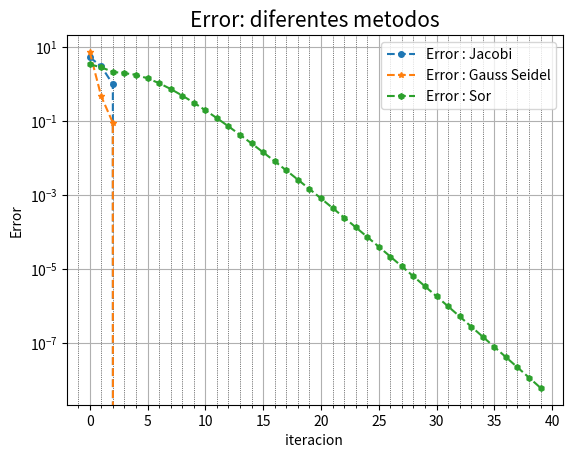
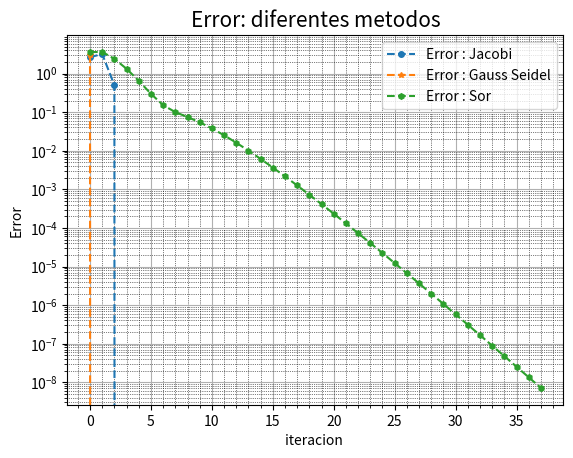
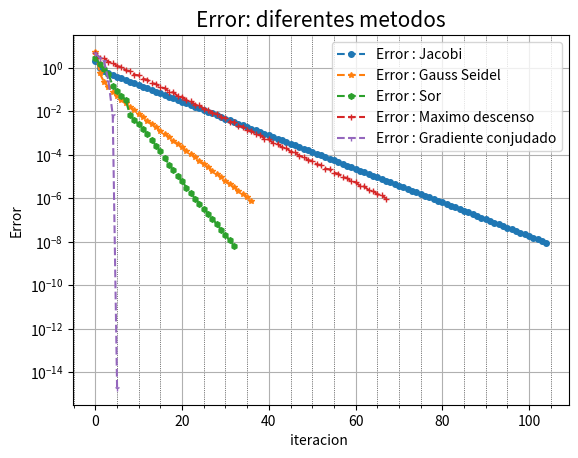
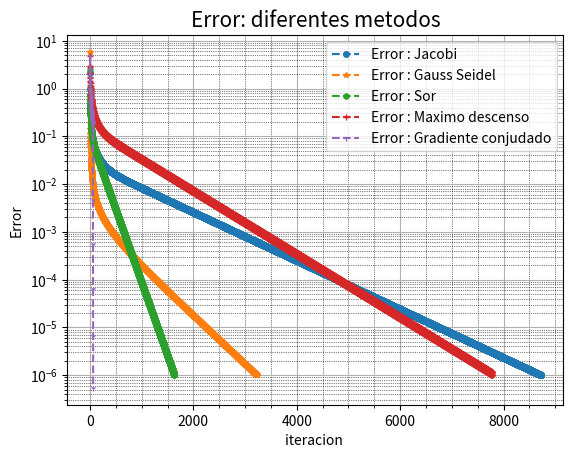
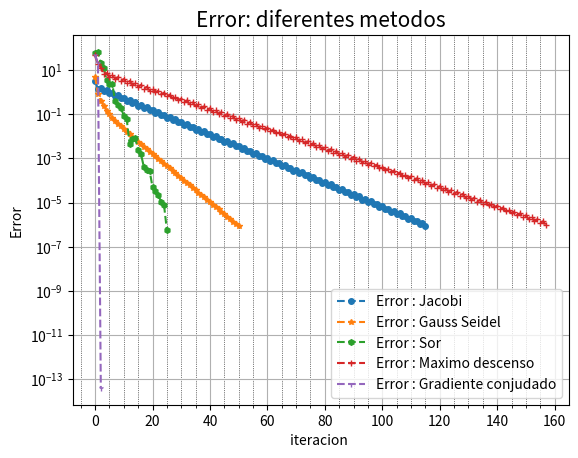

Source code (Python) for these figures, in order:
#! /usr/bin/python3
from numpy import *
import matplotlib.pyplot as plt # from pylab import plot,show
import warnings
warnings.filterwarnings("ignore")

#################################### Fin del encabezado
import scipy.constants as constants #para la constante g
################################################################################
def Confirma_simetria(A):
    N,M = A.shape
    for i in range(N):
        for j in range(N):
            if (A[i][j] != A[j][i]):
                return False
    return True

def graficador_error_cinco(err_1,err_2,err_3,err_4,err_5):
    fig, axes = plt.subplots()

    axes.plot(err_1, "--o",markersize = 4, label = "Error : Jacobi" )   ### se podria poner en vez de "o" "--o" para que se visualice la linea que sigue pero se hace dificil la visualizacion de los otros puntos, asi mismo, el valor de markersize tambien puede incrementarse.
    axes.plot(err_2, "--*",markersize = 4, label = "Error : Gauss Seidel" )
    axes.plot(err_3, "--h",markersize = 4, label = "Error : Sor" )
    axes.plot(err_4, "--+",markersize = 4, label = "Error : Maximo descenso" )
    axes.plot(err_5, "--1",markersize = 4, label = "Error : Gradiente conjudado" )


    axes.minorticks_on()
    axes.grid(which='minor', linestyle=':', linewidth='0.5', color='black')
    axes.grid(True)
    axes.legend(loc = 'best')
    axes.set_ylabel("Error", fontsize=10)
    axes.set_xlabel("iteracion ", fontsize=10)
    axes.set_title("Error: diferentes metodos", fontsize=15)

    ######### visualization #################
    plt.yscale("log")
    #plt.xscale("log")     #comentar para visualozar en escala normar
    plt.show()

def graficador_error_tres(err_1,err_2,err_3):
    fig, axes = plt.subplots()

    axes.plot(err_1, "--o",markersize = 4, label = "Error : Jacobi" )   ### se podria poner en vez de "o" "--o" para que se visualice la linea que sigue pero se hace dificil la visualizacion de los otros puntos, asi mismo, el valor de markersize tambien puede incrementarse.
    axes.plot(err_2, "--*",markersize = 4, label = "Error : Gauss Seidel" )
    axes.plot(err_3, "--h",markersize = 4, label = "Error : Sor" )



    axes.minorticks_on()
    axes.grid(which='minor', linestyle=':', linewidth='0.5', color='black')
    axes.grid(True)
    axes.legend(loc = 'best')
    axes.set_ylabel("Error", fontsize=10)
    axes.set_xlabel("iteracion ", fontsize=10)
    axes.set_title("Error: diferentes metodos", fontsize=15)

    ######### visualization #################
    plt.yscale("log")     #comentar para visualozar en escala normar
    #plt.xscale("log")
    plt.show()


def Matriz_voltajes(N,R,V_0):
    #if N % 2 != 0:
    #    N = int(input("Introdusca un valor valido, N debe ser par."))

    #if R < 0:
    #    R = float(input("Introdusca un valor valido, R debe ser positivo."))

    A = zeros((N,N), dtype = float)
    C = zeros((N), dtype = float)

    C[0] = V_0
    C[1] = V_0

    A[0,0] = 3
    A[0,1] = -1
    A[0,2] = -1

    A[1,0] = -1
    A[1,1] = 4
    A[1,2] = -1
    A[1,3] = -1

    A[N-1,N-1] = 3
    A[N-1,N-2] = -1
    A[N-1,N-3] = -1

    A[N-2,N-1] = -1
    A[N-2,N-2] = 4
    A[N-2,N-3] = -1
    A[N-2,N-4] = -1


    for i in range(2,N-2):
        A[i,i] = 4
        A[i,i-1] = -1
        A[i,i-2] = -1
        A[i,i+1] = -1
        A[i,i+2] = -1


    return A,C

################################################################################

def jacobi(A,b,N,tol):
    x = zeros(len(A[0]))

    D = diag(A)
    R = A - diagflat(D)

    j = 0
    err = []
    iter = 0     #iteraciones
    for i in range(N):
         x2 = (b - dot(R,x)) / D
         delta = linalg.norm(x - x2)
         err.append(delta)
         j = j+1
         iter = iter +1     #iteraciones
         if delta < tol:
             return x2,err,iter
         x = x2

    return x,err,iter

#A = array([[4,1],[1,3]])
#b = array([1,2])
#N = 100
#tol = 1e-8

#x,err = jacobi(A,b,N,tol)
################################################################################
def gaussSeidel(A, b, x, tol):
    N,M = A.shape
    Iter_max = 100000
    xprev = zeros(N)
    err = []
    iter = 0  #iteraciones
    for i in range(Iter_max):
        for j in range(N):
            xprev[j] = x[j]
        for j in range(N):
            suma = 0.0
            for k in range(N):
                if (k != j):
                    suma = suma + A[j][k] * x[k]
            x[j] = (b[j] - suma) / A[j][j]

        diff1norm = 0.0
        oldnorm = 0.0
        for j in range(N):
            diff1norm = diff1norm + abs(x[j] - xprev[j])
            oldnorm = oldnorm + abs(xprev[j])
        if oldnorm == 0.0:
            oldnorm = 1.0
        norm = diff1norm / oldnorm
        err.append(norm)
        iter = iter + 1  #iteraciones
        if (norm < tol) and i != 0:
            x_2 = x
            return x_2,err, iter

    return x_2, err, iter

#matrix2 = array([[3.0, 1.0], [2.0, 6.0]])
#vector2 = array([5.0, 9.0])
#guess = array([0.0, 0.0])
#x, err=gaussSeidel(matrix2, vector2, guess, 1e-06)

################################################################################
def Metodo_SOR(A, b, omega, initial_guess, convergence_criteria):
    phi = initial_guess[:]
    residual = linalg.norm(dot(A, phi) - b)
    err = []
    iter  = 0       #iteraciones
    while residual > convergence_criteria:
        for i in range(A.shape[0]):
            sigma = 0
            for j in range(A.shape[1]):
                if j != i:
                    sigma += A[i][j] * phi[j]

            phi[i] = (1 - omega) * phi[i] + (omega / A[i][i]) * (b[i] - sigma)


        residual = linalg.norm(dot(A, phi) - b)
        err.append(residual)
        iter = iter + 1

    return phi, err, iter      #iteraciones



#residual_convergence = 1e-8
#omega = 0.5 #Relaxation factor debe ser mayor a 1

#A = array([[4,-1,-6,0],[-5,-4,10,8],[0,9,4,-2],[1,0,-7,5]])
#b = array([2,21,-12,-6])
#initial_guess = zeros(4)

#phi, err = Metodo_SOR(A, b, omega, initial_guess, residual_convergence)
#print(phi)



################################################################################

def Maximo_descenso(A, b, x):
    err = []
    r = dot(A,x)-b
    #p = r
    p = -r
    rsold = dot(transpose(r), r)

    #rsnew = dot(transpose(r), r)
    iter = 0   #iteraciones
    residual = linalg.norm(dot(A, x) - b)
    while residual > 1e-6:
        Ar = dot(A, r)
        alpha = rsold / dot(transpose(r), Ar)
        x = x + dot(alpha, p)

        r = dot(A,x)-b
        rsnew = dot(transpose(r), r)
        residual = linalg.norm(dot(A, x) - b)
        err.append(residual)
        #print(rsnew)
        p = -r
        rsold = rsnew
        iter = iter +1      #iteraciones

    return x,err, iter


#ejemplo
#A = array([[4,1],[1,3]])
#b = array([1,2])
#x = array([2,1])
#array([0.09090909, 0.63636364])

################################################################################
################################################################################
def Gradiente_conjudado(A, b, x):
    err = []
    r = dot(A,x)-b
    #p = r
    p = -r
    rsold = dot(transpose(r), r)

    residual = linalg.norm(dot(A, x) - b)
    #rsnew = 1
    iter = 0
    while residual > 1e-6:

    #for i in range(len(b)):
        Ap = dot(A, p)
        alpha = rsold / dot(transpose(p), Ap)
        x = x + dot(alpha, p)

        r = r + dot(alpha, Ap)
        rsnew = dot(transpose(r), r)
        residual = linalg.norm(dot(A, x) - b)
        #print(residual)

        err.append(residual)
        #print(x)
        #if sqrt(rsnew) < 1e-8:
        #    break

        iter = iter +1
        p = -r + (rsnew/rsold)*p
        rsold = rsnew
    return x,err,iter

#ejemplo
#A = array([[4,1],[1,3]])
#b = array([1,2])
#x = array([2,1])
#array([0.09090909, 0.63636364])

################################################################################
print("Parte 1:")
#a) resolver por el metodo de la sustitucion backward:
print("a)")

U = array([[1,2,1],[0,-4,1],[0,0,-2]])
C = array([5,2,4])

print("Jacobi")
N = 100
tol = 1e-8
x,err1,iter = jacobi(U,C,N,tol)
print(x,iter)

print("Gauss Seidel")
guess = array([0.0, 0.0, 0.0])
x, err2,iter =gaussSeidel(U, C, guess, 1e-06)
print(x,iter)

print("Sor")
residual_convergence = 1e-8
omega = 1.5 #Relaxation factor debe ser mayor a 1
initial_guess = zeros(3) #numero de incongnitas
phi, err3,iter = Metodo_SOR(U,C, omega, initial_guess, residual_convergence)
print(phi,iter)

print("veamos si la matriz de coeficientes es definida positiva")
print(U)
print("los valores propios de U son")
print(linalg.eigvals(U))

validar_vp = where(linalg.eigvals(U) < 0)

if len(validar_vp[0]) == 0 and Confirma_simetria(U) :
    print("Maximodescenso")
    x = zeros(3)
    x, err4, iter = Maximo_descenso(U,C,x)
    print(x,iter)

    print("Gradiente conjudado")
    x = zeros(3)
    x, err5,iter = Gradiente_conjudado(U,C,x)
    print(x,iter)

#graficador_error(err1,err2,err3,err4,err5)
if len(validar_vp[0]) == 0 and Confirma_simetria(U):
    graficador_error_cinco(err1,err2,err3,err4,err5)
else:
    graficador_error_tres(err1,err2,err3)


print("b)")

L = array([[2,0,0],[1,4,0],[4,3,3]])
C = array([4,2,5])

print("Jacobi")
N = 100
tol = 1e-8
x,err1,iter = jacobi(L,C,N,tol)
print(x,iter)

print("Gauss Seidel")

guess = array([0.0, 0.0, 0.0])
x, err2,iter =gaussSeidel(L, C, guess, 1e-06)
print(x,iter)

print("Sor")
residual_convergence = 1e-8
omega = 1.5 #Relaxation factor debe ser mayor a 1
initial_guess = zeros(3) #numero de incongnitas
phi, err3,iter = Metodo_SOR(L,C, omega, initial_guess, residual_convergence)
print(phi,iter)

print("veamos si la matriz de coeficientes es definida positiva")
print(L)
print("los valores propios de L son")
print(linalg.eigvals(L))

validar_vp = where(linalg.eigvals(L) < 0)

if len(validar_vp[0]) == 0 and Confirma_simetria(L):
    print("Maximodescenso")
    x = zeros(3)#
    x, err4, iter = Maximo_descenso(L,C,x)
    print(x,iter)

    print("Gradiente conjudado")
    x = x = array([4,2,5])
    x, err5,iter = Gradiente_conjudado(L,C,x)
    print(x,iter)

if len(validar_vp[0]) == 0 and Confirma_simetria(L):
    graficador_error_cinco(err1,err2,err3,err4,err5)
else:
    graficador_error_tres(err1,err2,err3)

print("Parte 2:")
print("a")

V_0 = 5
R = 1.0
N_v = 6
A,C = Matriz_voltajes(N_v,R,V_0)
print("jacobi")
N = 1000
tol = 1e-8
x,err1,iter = jacobi(A,C,N,tol)
print(x,iter)

print("gaussSeidel")
guess = zeros(N_v)
x, err2,iter =gaussSeidel(A, C, guess, 1e-06)
print(x,iter)

print("Sor")
residual_convergence = 1e-8
omega = 1.5 #Relaxation factor debe ser mayor a 1
initial_guess = zeros(N_v) #numero de incongnitas
phi, err3,iter = Metodo_SOR(A,C, omega, initial_guess, residual_convergence)
print(phi,iter)

print("veamos si la matriz de coeficientes es definida positiva")
print(A)
print("los valores propios de L son")
print(linalg.eigvals(A))

validar_vp = where(linalg.eigvals(A) < 0)

if len(validar_vp[0]) == 0 and Confirma_simetria(A):
    print("Maximodescenso")
    x = zeros(N_v)#
    x, err4, iter = Maximo_descenso(A,C,x)
    print(x,iter)

    print("Gradiente conjudado")
    x = zeros(N_v)
    x, err5,iter = Gradiente_conjudado(A,C,x)
    print(x,iter)

if len(validar_vp[0]) == 0 and Confirma_simetria(A):
    graficador_error_cinco(err1,err2,err3,err4,err5)
else:
    graficador_error_tres(err1,err2,err3)

print("b")

V_0 = 5
R = 1.0
N_v = 100
A,C = Matriz_voltajes(N_v,R,V_0)
print("jacobi")
N = 100000
tol = 1e-6
x,err1,iter = jacobi(A,C,N,tol)
print(x,iter)

print("gaussSeidel")
guess = zeros(N_v)
x, err2,iter =gaussSeidel(A, C, guess, 1e-06)
print(x,iter)

print("Sor")
residual_convergence = 1e-6
omega = 1.5 #Relaxation factor debe ser mayor a 1
initial_guess = zeros(N_v) #numero de incongnitas
phi, err3,iter = Metodo_SOR(A,C, omega, initial_guess, residual_convergence)
print(phi,iter)

print("veamos si la matriz de coeficientes es definida positiva")
print(A)
print("los valores propios de L son")
print(linalg.eigvals(A))

validar_vp = where(linalg.eigvals(A) < 0)

if len(validar_vp[0]) == 0 and Confirma_simetria(A):
    print("Maximodescenso")
    x = zeros(N_v)#
    x, err4, iter = Maximo_descenso(A,C,x)
    print(x,iter)

    print("Gradiente conjudado")
    x = zeros(N_v)
    x, err5,iter = Gradiente_conjudado(A,C,x)
    print(x,iter)

if len(validar_vp[0]) == 0 and Confirma_simetria(A):
    graficador_error_cinco(err1,err2,err3,err4,err5)
else:
    graficador_error_tres(err1,err2,err3)

print("Parte 3")

g = constants.g
k = 10

m_1 = 1
m_2 = 2
m_3 = 3

print("se resuelve para las posiciones en el estado estacionario")
A = array([[3*k,-2*k,0],[-2*k,3*k,-k],[0,-k,k]])
C = array([m_1*g,m_2*g,m_3*g])

print("jacobi")
N = 100000
tol = 1e-6
x,err1,iter = jacobi(A,C,N,tol)
print(x,iter)

print("gaussSeidel")
guess = zeros(3)
x, err2,iter =gaussSeidel(A, C, guess, 1e-06)
print(x,iter)

print("Sor")
residual_convergence = 1e-6
omega = 1.5 #Relaxation factor debe ser mayor a 1
initial_guess = zeros(3) #numero de incongnitas
phi, err3,iter = Metodo_SOR(A,C, omega, initial_guess, residual_convergence)
print(phi,iter)

print("veamos si la matriz de coeficientes es definida positiva")
print(A)
print("los valores propios de L son")
print(linalg.eigvals(A))

validar_vp = where(linalg.eigvals(A) < 0)

if len(validar_vp[0]) == 0 and Confirma_simetria(A):
    print("Maximodescenso")
    x = zeros(3)#
    x, err4, iter = Maximo_descenso(A,C,x)
    print(x,iter)

    print("Gradiente conjudado")
    x = zeros(3)
    x, err5,iter = Gradiente_conjudado(A,C,x)
    print(x,iter)

if len(validar_vp[0]) == 0 and Confirma_simetria(A):
    graficador_error_cinco(err1,err2,err3,err4,err5)
else:
    graficador_error_tres(err1,err2,err3)
